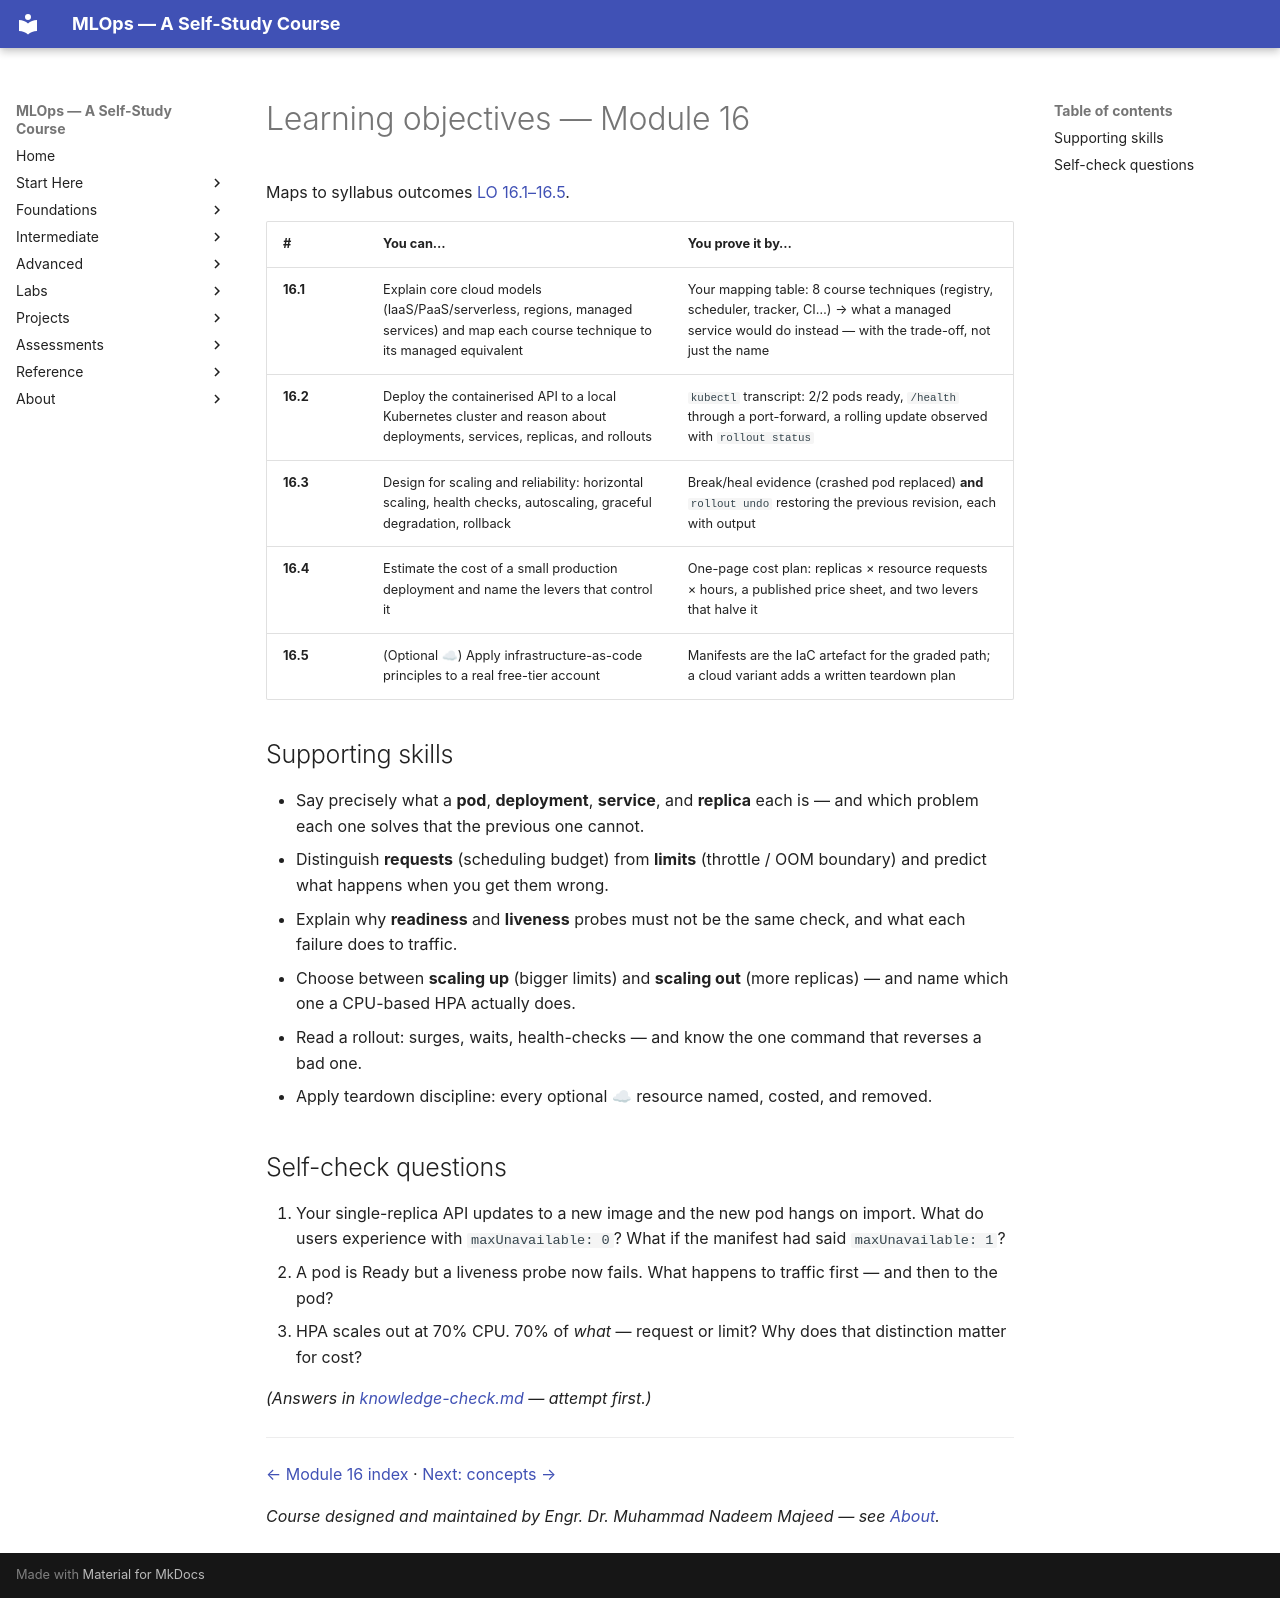

repository: nadeem-majeedch/MLOps2026 · page: modules/16-cloud-kubernetes-scaling/learning-objectives/index.html · generator: mkdocs

# Learning objectives — Module 16

Maps to syllabus outcomes
[LO 16.1–16.5](../../syllabus/detailed-syllabus.md#module-16-cloud-deployment-concepts-kubernetes-scaling-and-reliability).

| # | You can… | You prove it by… |
|---|---|---|
| **16.1** | Explain core cloud models (IaaS/PaaS/serverless, regions, managed services) and map each course technique to its managed equivalent | Your mapping table: 8 course techniques (registry, scheduler, tracker, CI…) → what a managed service would do instead — with the trade-off, not just the name |
| **16.2** | Deploy the containerised API to a local Kubernetes cluster and reason about deployments, services, replicas, and rollouts | `kubectl` transcript: 2/2 pods ready, `/health` through a port-forward, a rolling update observed with `rollout status` |
| **16.3** | Design for scaling and reliability: horizontal scaling, health checks, autoscaling, graceful degradation, rollback | Break/heal evidence (crashed pod replaced) **and** `rollout undo` restoring the previous revision, each with output |
| **16.4** | Estimate the cost of a small production deployment and name the levers that control it | One-page cost plan: replicas × resource requests × hours, a published price sheet, and two levers that halve it |
| **16.5** | (Optional ☁) Apply infrastructure-as-code principles to a real free-tier account | Manifests are the IaC artefact for the graded path; a cloud variant adds a written teardown plan |

## Supporting skills

- Say precisely what a **pod**, **deployment**, **service**, and **replica**
  each is — and which problem each one solves that the previous one cannot.
- Distinguish **requests** (scheduling budget) from **limits** (throttle /
  OOM boundary) and predict what happens when you get them wrong.
- Explain why **readiness** and **liveness** probes must not be the same
  check, and what each failure does to traffic.
- Choose between **scaling up** (bigger limits) and **scaling out** (more
  replicas) — and name which one a CPU-based HPA actually does.
- Read a rollout: surges, waits, health-checks — and know the one command
  that reverses a bad one.
- Apply teardown discipline: every optional ☁ resource named, costed, and
  removed.

## Self-check questions

1. Your single-replica API updates to a new image and the new pod hangs on
   import. What do users experience with `maxUnavailable: 0`? What if the
   manifest had said `maxUnavailable: 1`?
2. A pod is Ready but a liveness probe now fails. What happens to traffic
   first — and then to the pod?
3. HPA scales out at 70% CPU. 70% of *what* — request or limit? Why does
   that distinction matter for cost?

*(Answers in [knowledge-check.md](knowledge-check.md) — attempt first.)*

---

[← Module 16 index](index.md) · [Next: concepts →](concepts.md)

*Course designed and maintained by Engr. Dr. Muhammad Nadeem Majeed — see [About](../../about/index.md).*
